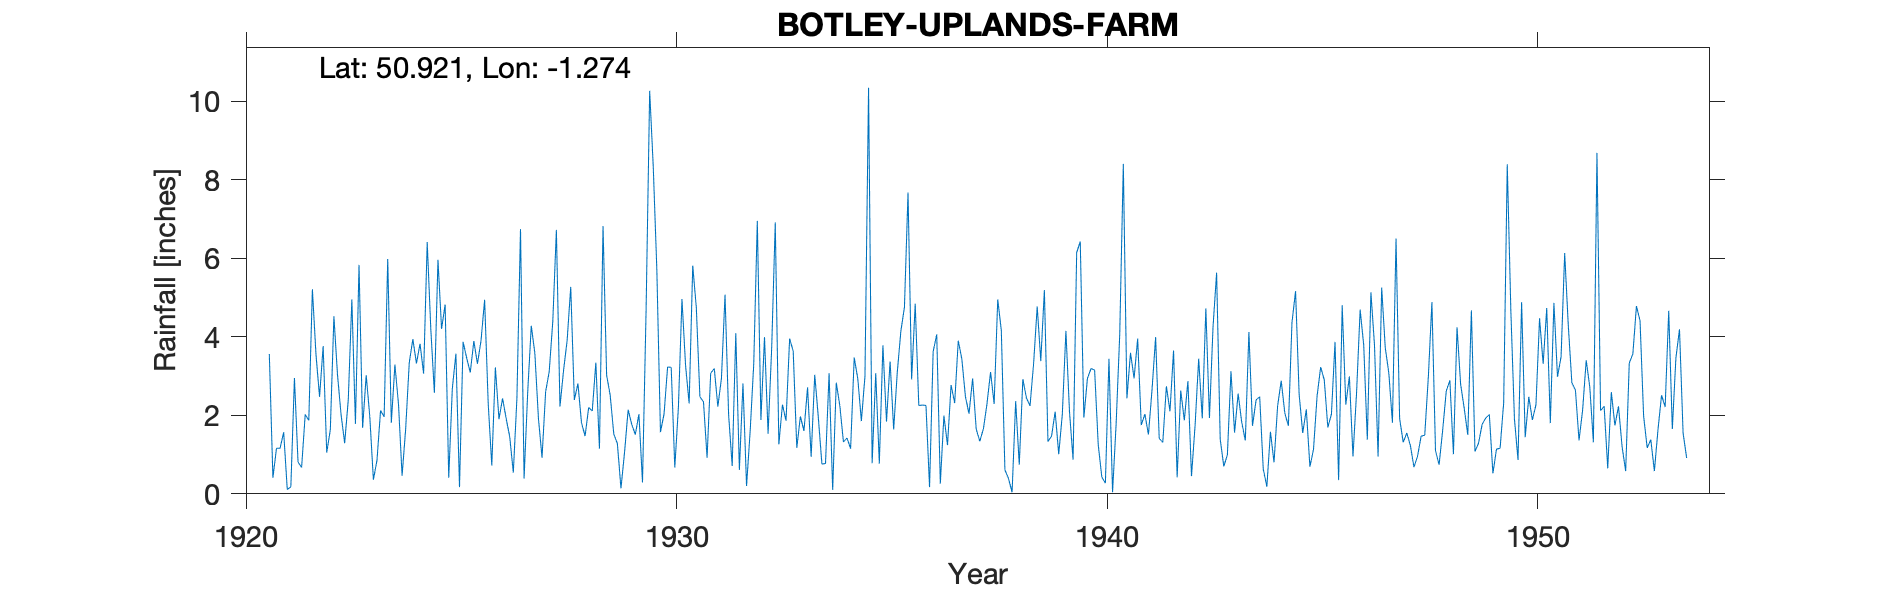

Values plotted in this chart, from the file beside it:
BOTLEY-UPLANDS-FARM, , , , , , , , , , , , , , , , , , , , , , , 
Grid ref, SU511137, Long, -1.274, Lat, 50.92, Elevation, 60, ft, , , , , , , , , , , , , , , 
Station no, 696, , , , , , , , , , , , , , , , , , , , , , 
, 1920, 1921, 1922, 1923, 1924, 1925, 1926, 1927, 1928, 1929, 1930, 1931, 1932, 1933, 1934, 1935, 1936, 1937, 1938, 1939, 1940, 1941, 1942
January, , 3.56, 5.21, 1.78, 2.28, 4.2, 4.94, 2.57, 5.27, 1.52, 5.7, 2.47, 2.81, 1.86, 3.07, 0.78, 4.84, 3.9, 4.16, 5.19, 2.94, 3.59, 3.65
February, , 0.41, 3.55, 5.83, 0.46, 4.82, 2.3, 4.28, 2.39, 1.28, 1.57, 2.34, 0.2, 3.95, 0.1, 3.07, 2.25, 3.43, 0.61, 1.33, 3.19, 2.94, 0.42
March, , 1.16, 2.47, 1.68, 1.66, 0.41, 0.72, 3.58, 2.81, 0.14, 2.03, 0.92, 1.59, 3.63, 2.83, 0.77, 2.26, 2.47, 0.39, 1.47, 3.15, 3.95, 2.63
April, , 1.16, 3.76, 3.02, 3.34, 2.68, 3.22, 1.92, 1.81, 1.06, 3.23, 3.07, 3.3, 1.17, 2.24, 3.78, 2.25, 2.04, 0.04, 2.09, 1.26, 1.75, 1.87
May, , 1.57, 1.05, 1.97, 3.94, 3.57, 1.9, 0.92, 1.47, 2.14, 3.22, 3.19, 6.95, 1.97, 1.32, 1.84, 0.17, 2.94, 2.36, 1.01, 0.43, 2.03, 2.87
June, , 0.11, 1.63, 0.36, 3.32, 0.17, 2.43, 2.6, 2.2, 1.77, 0.67, 2.22, 1.88, 1.6, 1.42, 3.37, 3.62, 1.65, 0.74, 2.03, 0.27, 1.51, 0.45
July, , 0.18, 4.52, 0.85, 3.82, 3.87, 1.92, 3.11, 2.11, 1.51, 2.19, 2.94, 3.99, 2.71, 1.15, 1.64, 4.06, 1.34, 2.92, 4.15, 3.44, 2.65, 1.74
August, , 2.95, 3.03, 2.12, 3.06, 3.46, 1.45, 4.39, 3.34, 2.03, 4.96, 5.07, 1.53, 0.94, 3.47, 3.09, 0.26, 1.65, 2.44, 2.09, 0.04, 3.99, 3.44
September, , 0.81, 2.01, 1.96, 6.41, 3.09, 0.54, 6.72, 1.15, 0.29, 3.27, 2.01, 3.71, 3.03, 2.93, 4.14, 1.99, 2.29, 2.24, 0.87, 1.79, 1.41, 1.92
October, , 0.67, 1.29, 5.98, 4.2, 3.89, 2.43, 2.22, 6.82, 4.66, 2.3, 0.71, 6.91, 1.95, 1.85, 4.75, 1.24, 3.1, 3.32, 6.14, 4.06, 1.31, 4.72
November, , 2.02, 2.39, 1.81, 2.57, 3.31, 6.74, 3.14, 3.02, 10.26, 5.81, 4.09, 1.26, 0.76, 3, 7.67, 2.77, 2.29, 4.77, 6.42, 8.4, 2.74, 1.93
December, , 1.87, 4.95, 3.29, 5.96, 3.9, 0.39, 3.91, 2.51, 8.32, 4.74, 0.61, 2.27, 0.77, 10.34, 2.91, 2.31, 4.95, 3.38, 1.94, 2.43, 2.1, 4.25
Total, , 16.47, 35.86, 30.65, 41.02, 37.37, 28.98, 39.36, 34.9, 34.98, 39.69, 29.64, 36.4, 24.34, 33.72, 37.81, 28.02, 32.05, 27.37, 34.73, 31.4, 29.97, 29.89
Gauge from Rotherfield Hants, , , , , , , , , , , , , , , , , , , , , , , 
1936 Gauge moved 20yds S, , , , , , , , , , , , , , , , , , , , , , , 
